Run: headless pygame with SDL's dummy video driver; simulated clock (each Clock.tick advances the game by its frame time, no real sleeping); random seed 0; keys injected as events and as key.get_pressed() state; mouse plan: one left click at the window centre at the start of phase 2, then a move to the lower-right quarter at the start of phase 3.
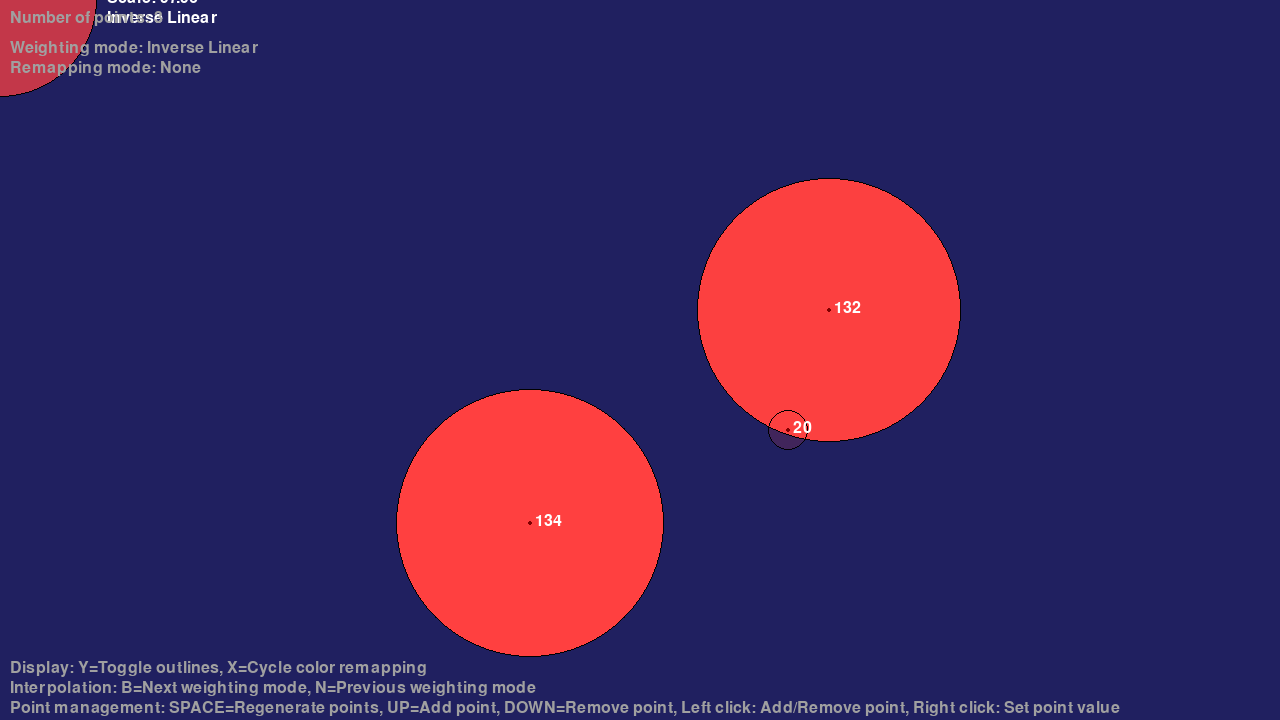
Frame 1 of 4 · flips 1–60 · no input
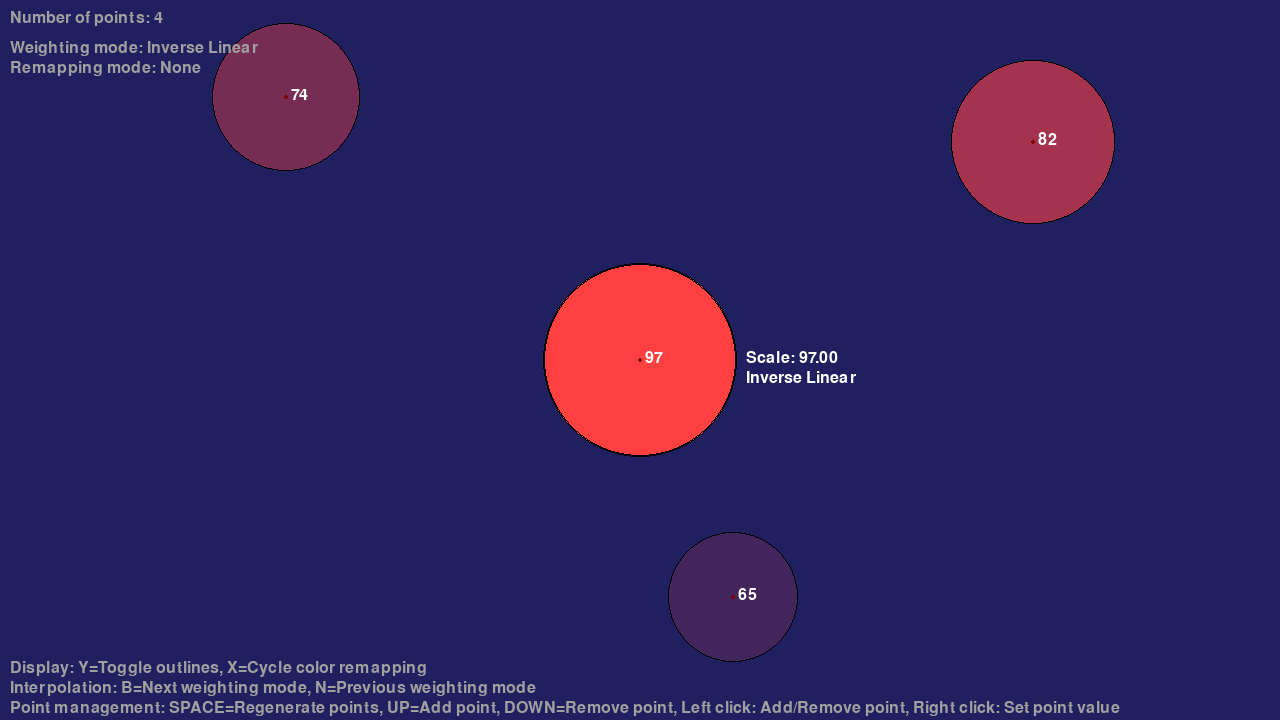
Frame 2 of 4 · flips 61–180 · clicked the window centre · tapped SPACE, RETURN · held RIGHT (→), D
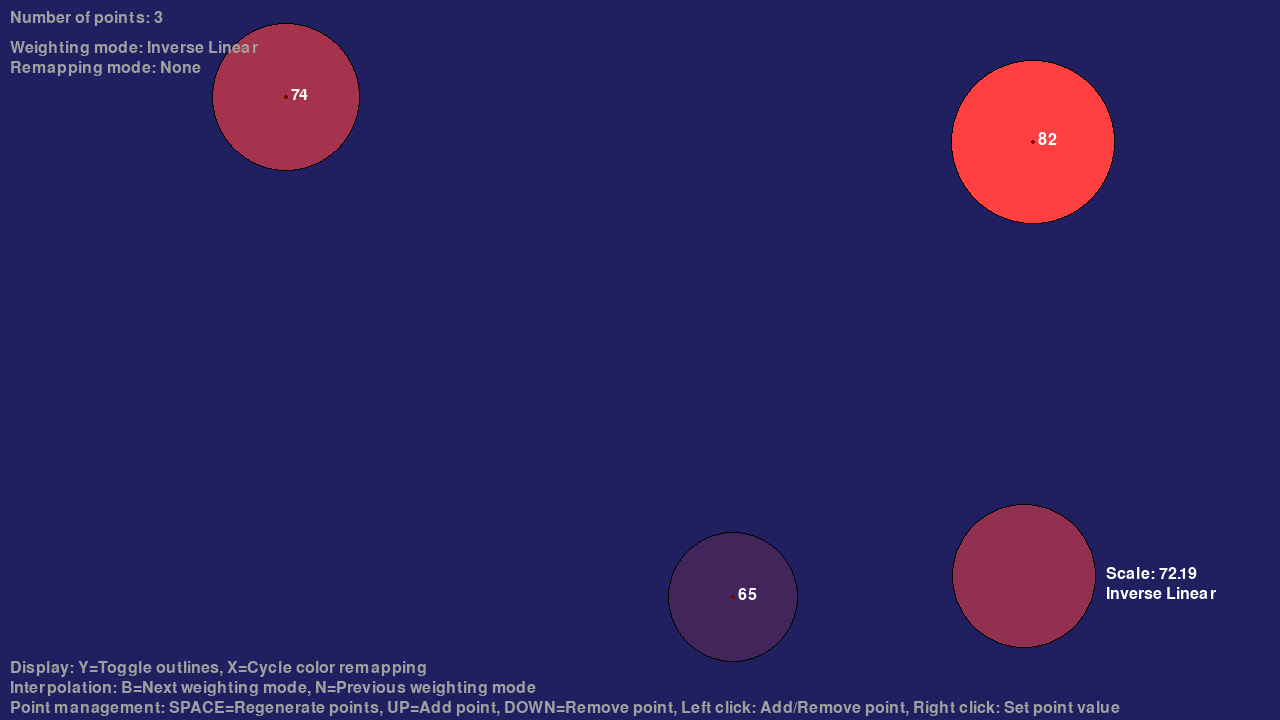
Frame 3 of 4 · flips 181–300 · moved the mouse to the lower-right quarter · held DOWN (↓), S
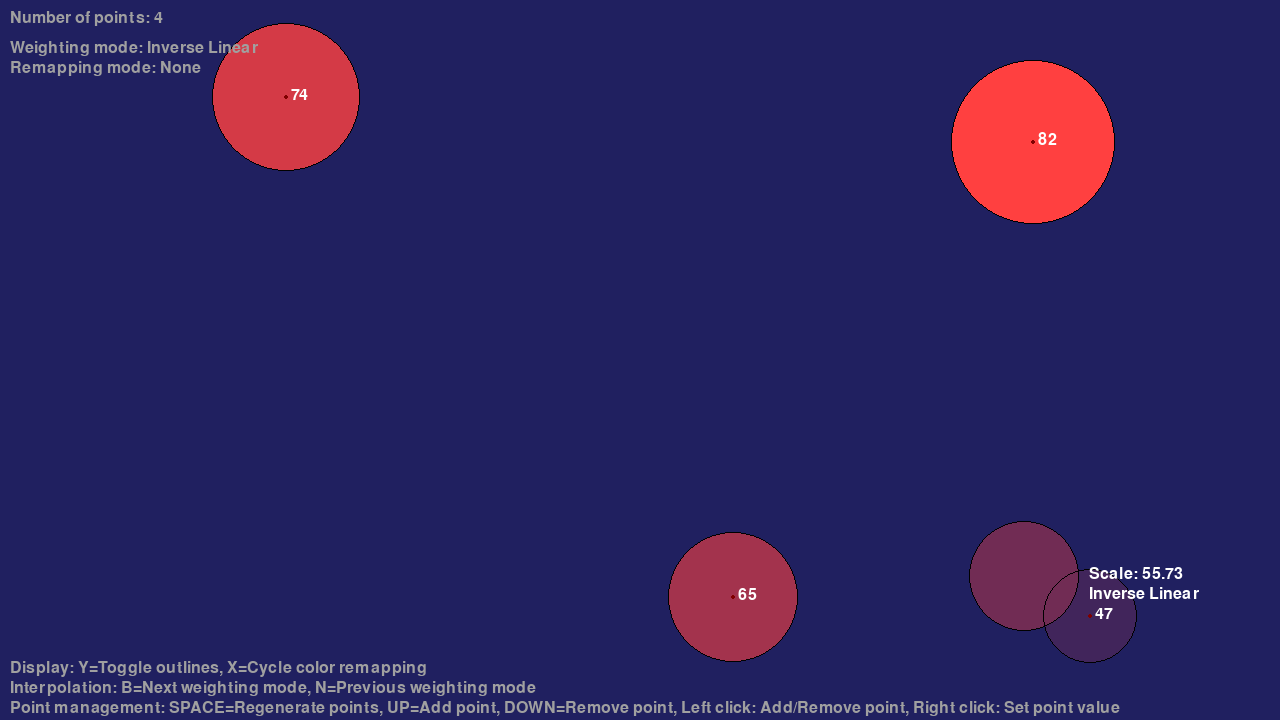
Frame 4 of 4 · flips 301–420 · held LEFT (←), A, UP (↑), W

The pygame program that drew these frames:

import pygame
import sys
import math
import random

# Initialize pygame
pygame.init()

# Screen dimensions
WIDTH, HEIGHT = 1280, 720

# Colors
BLACK = (0, 0, 0)
WHITE = (255, 255, 255)
GREY = (160, 160, 160)
BACKGROUND = (32, 32, 96)
BACKGROUND_BRIGHT = (64, 64, 192)
CONTROLPOINT = (128, 0, 0)
CONTROLPOINT_RADIUS = (255, 64, 64)
RESULT_RADIUS = (255, 255, 0)

# Initialize screen
screen = pygame.display.set_mode((WIDTH, HEIGHT))
pygame.display.set_caption("Weighted character scaling v2 - Prototype")

# Font setup
font = pygame.font.Font(None, 24)  # Default font, size 24

# Tolerance for detecting clicks on existing points
tolerance_radius = 10

# Default point value for manually added points
default_scale = 50

# Number of points
initial_num_points = 3

# Generate random control points
def generate_random_point(width, height, scale_min, scale_max):
    x = random.randint(0, width - 1)
    y = random.randint(0, height - 1)
    scale_value = random.randint(scale_min, scale_max)
    return {"pos": (x, y), "value": scale_value}

# Generate initial control points
control_points = [generate_random_point(WIDTH, HEIGHT, 10, 150) for _ in range(initial_num_points)]

# Function to compute distance
def distance(point1, point2):
    dx = point1[0] - point2[0]
    dy = point1[1] - point2[1]
    return math.sqrt(dx ** 2 + dy ** 2)

# Weighting modes
weighting_mode = 0
weighting_modes = [
    "Inverse Linear",
    "Inverse Square",
    "Exponential Decay",
    "Gaussian Weighting",
    "Max-Nearby Influence",
    "Weighted Median",
    "Harmonic Mean"
]

# Color remapping modes
remapping_mode = 0
remapping_modes = [
    "None",
    "Square",
    "Root"
]

# Inverse Linear
def get_object_scale_linear(control_points, object_pos):
    epsilon = 1e-8
    weighted_sum = 0.0
    total_weight = 0.0

    for point in control_points:
        dist = distance(point["pos"], object_pos)
        weight = 1.0 / (dist + epsilon)

        weighted_sum += weight * point["value"]
        total_weight += weight

    return (weighted_sum / total_weight) if total_weight > epsilon else 0.0

# Inverse Square
def get_object_scale_inverse_square(control_points, object_pos):
    epsilon = 1e-8
    weighted_sum = 0.0
    total_weight = 0.0

    for point in control_points:
        dist = distance(point["pos"], object_pos)
        weight = 1.0 / ((dist ** 2) + epsilon)

        weighted_sum += weight * point["value"]
        total_weight += weight

    return (weighted_sum / total_weight) if total_weight > epsilon else 0.0

# Exponential Decay
def get_object_scale_exponential(control_points, object_pos):
    epsilon = 1e-8
    decay_factor = 0.05
    weighted_sum = 0.0
    total_weight = 0.0

    for point in control_points:
        dist = distance(point["pos"], object_pos)
        weight = math.exp(-dist * decay_factor)

        weighted_sum += weight * point["value"]
        total_weight += weight

    return (weighted_sum / total_weight) if total_weight > epsilon else sum(p["value"] for p in control_points) / len(control_points)

# Gaussian Weighting
def get_object_scale_gaussian(control_points, object_pos):
    epsilon = 1e-8
    sigma = 100
    weighted_sum = 0.0
    total_weight = 0.0

    for point in control_points:
        dist = distance(point["pos"], object_pos)
        weight = math.exp(-((dist ** 2) / (2 * (sigma ** 2))))

        weighted_sum += weight * point["value"]
        total_weight += weight

    return (weighted_sum / total_weight) if total_weight > epsilon else sum(p["value"] for p in control_points) / len(control_points)

# Max-Nearby Influence
def get_object_scale_max_nearby(control_points, object_pos, k=3):
    epsilon = 1e-8
    distances = [
        (distance(point["pos"], object_pos), point["value"])
        for point in control_points
    ]
    distances = sorted(distances, key=lambda x: x[0])[:k]

    weighted_sum = 0.0
    total_weight = 0.0

    for dist, scale in distances:
        weight = 1.0 / (dist + epsilon)
        weighted_sum += weight * scale
        total_weight += weight

    return (weighted_sum / total_weight) if total_weight > epsilon else 0.0

# Weighted Median
def get_object_scale_weighted_median(control_points, object_pos):
    epsilon = 1e-8
    weighted_points = [
        (point["value"], 1.0 / (distance(point["pos"], object_pos) + epsilon))
        for point in control_points
    ]
    weighted_points = sorted(weighted_points, key=lambda x: x[0])

    total_weight = sum(w for _, w in weighted_points)
    cumulative_weight = 0.0

    for scale, weight in weighted_points:
        cumulative_weight += weight
        if cumulative_weight >= total_weight / 2:
            return scale

    return sum(p["value"] for p in control_points) / len(control_points)

# Harmonic Mean
def get_object_scale_harmonic_mean(control_points, object_pos):
    epsilon = 1e-8
    weighted_inverse = 0.0
    total_weight = 0.0

    for point in control_points:
        dist = distance(point["pos"], object_pos)
        weight = 1.0 / (dist + epsilon)

        weighted_inverse += weight / point["value"]
        total_weight += weight

    return (total_weight / weighted_inverse) if weighted_inverse > epsilon else sum(p["value"] for p in control_points) / len(control_points)

# Prompt user for a scale value (simple implementation)
def prompt_for_scale(defaultValue = default_scale):
    running = True
    user_input = str(defaultValue)
    cursor_visible = True  # Cursor visibility toggle
    cursor_timer = 0  # Timer for blinking effect

    while running:
        for event in pygame.event.get():
            if event.type == pygame.QUIT:
                pygame.quit()
                sys.exit()
            elif event.type == pygame.KEYDOWN:
                if event.key == pygame.K_RETURN:  # Confirm input
                    try:
                        return int(user_input)
                    except ValueError:
                        return None
                elif event.key == pygame.K_BACKSPACE:  # Delete last character
                    user_input = user_input[:-1]
                elif event.unicode.isdigit():  # Add digit to input
                    user_input += event.unicode
                elif event.key == pygame.K_ESCAPE:  # Cancel input
                    return None

        # Blinking cursor logic
        cursor_timer += 1
        if cursor_timer >= 30:  # Adjust blinking speed
            cursor_visible = not cursor_visible
            cursor_timer = 0

        # Calculate the size of the prompt and input text
        prompt_text = font.render("Enter point value (ESC to cancel):", True, WHITE)
        input_text = font.render(user_input, True, WHITE)
        input_with_cursor = user_input + "|" if cursor_visible else user_input
        input_text_with_cursor = font.render(input_with_cursor, True, WHITE)
        prompt_rect = pygame.Rect(5, 5, max(prompt_text.get_width(), input_text_with_cursor.get_width()) + 10, 80)

        # Draw a background rectangle for the prompt area
        pygame.draw.rect(screen, BACKGROUND_BRIGHT, prompt_rect)

        # Render prompt and input text
        screen.blit(prompt_text, (10, 10))
        screen.blit(input_text_with_cursor, (10, 50))
        pygame.display.flip()

# Handle mouse clicks
def handle_mouse_click(event, control_points, new_scale):
    if event.button == 1:  # Left click
        for point in control_points:
            if distance(event.pos, point["pos"]) <= tolerance_radius:
                control_points.remove(point)  # Remove point if near
                return
        # Otherwise, add a new point
        control_points.append({"pos": event.pos, "value": new_scale})
    elif event.button == 3:  # Right click
        for point in control_points:
            if distance(event.pos, point["pos"]) <= tolerance_radius:
                new_scale = prompt_for_scale(point["value"])
                if new_scale is not None:
                    point["value"] = new_scale
                    default_scale = new_scale
                break

# Blends two integer RGB colors, using t as blend factor (0.0 .. 1.0)
def blend_color(color1: tuple, color2: tuple, t: float) -> tuple:
    def blend(val1, val2, t: float):
        return val1 + t * (val2 - val1)

    r = round(blend(color1[0], color2[0], t))
    g = round(blend(color1[1], color2[1], t))
    b = round(blend(color1[2], color2[2], t))

    return (r, g, b)

# Maps a value from 0.0 .. 1.0 range to minimum .. maximum range.
def map_01_to_range(val: float, minimum: float, maximum: float) -> float:
    return minimum + val * (maximum - minimum)

# Main loop
clock = pygame.time.Clock()
current_scale = default_scale
draw_outlines = True
while True:
    for event in pygame.event.get():
        if event.type == pygame.QUIT:
            pygame.quit()
            sys.exit()
        if event.type == pygame.KEYDOWN:
            # Regenerate points
            if event.key == pygame.K_SPACE:
                control_points = [generate_random_point(WIDTH, HEIGHT, 10, 150) for _ in range(len(control_points))]
            # Add random point
            elif event.key == pygame.K_UP and len(control_points) < 100:
                control_points.append(generate_random_point(WIDTH, HEIGHT, 10, 150))
            # Remove point
            elif event.key == pygame.K_DOWN and len(control_points) > 1:
                control_points.pop()
            # Cycle interpolation mode forward
            elif event.key == pygame.K_b:
                weighting_mode = (weighting_mode + 1) % len(weighting_modes)
            # Cycle interpolation mode backward
            elif event.key == pygame.K_n:
                weighting_mode = (weighting_mode - 1) % len(weighting_modes)
            # Toggle outlines
            elif event.key == pygame.K_y:
                draw_outlines = not draw_outlines
            # Cycle color remapping mode
            elif event.key == pygame.K_x:
                remapping_mode = (remapping_mode + 1) % 3
        if event.type == pygame.MOUSEBUTTONDOWN:
            handle_mouse_click(event, control_points, current_scale if current_scale != 0 else default_scale)

    # Query mouse position
    mouse_x, mouse_y = pygame.mouse.get_pos()
    mouse_pos = (mouse_x, mouse_y)

    # Compute radius based on control points and weighting mode
    weighting_mode_text = weighting_modes[weighting_mode]
    if weighting_mode == 0:
        mouse_circle_radius = get_object_scale_linear(control_points, mouse_pos)
    elif weighting_mode == 1:
        mouse_circle_radius = get_object_scale_inverse_square(control_points, mouse_pos)
    elif weighting_mode == 2:
        mouse_circle_radius = get_object_scale_exponential(control_points, mouse_pos)
    elif weighting_mode == 3:
        mouse_circle_radius = get_object_scale_gaussian(control_points, mouse_pos)
    elif weighting_mode == 4:
        mouse_circle_radius = get_object_scale_max_nearby(control_points, mouse_pos)
    elif weighting_mode == 5:
        mouse_circle_radius = get_object_scale_weighted_median(control_points, mouse_pos)
    elif weighting_mode == 6:
        mouse_circle_radius = get_object_scale_harmonic_mean(control_points, mouse_pos)
    current_scale = int(mouse_circle_radius)

    # Clear screen
    screen.fill(BACKGROUND)

    # Compute minimum and maximum point value
    if control_points:
        min_point_value = min(point["value"] for point in control_points)
        max_point_value = max(point["value"] for point in control_points)

    # Control points draw pass 1: Normalize point value and draw control points filled radius
    sorted_points = sorted(control_points, key=lambda p: p["value"]) # Sort by point value in ascending order

    for point in sorted_points:
        x, y = point["pos"]
        size = point["value"]

        # Normalize the value
        if max_point_value > min_point_value:  # Avoid division by zero
            normalized_value = (size - min_point_value) / (max_point_value - min_point_value)
            if remapping_mode == 1:
                # Square value
                normalized_value = normalized_value * normalized_value
            elif remapping_mode == 2:
                # Root value
                normalized_value = math.sqrt(normalized_value)

        else:
            normalized_value = 0.0

        # Adjust brightness based on normalized value
        radius_color = blend_color(BACKGROUND, CONTROLPOINT_RADIUS, map_01_to_range(normalized_value, 0.15, 1.0))

        # Draw circle filled with adjusted brightness
        pygame.draw.circle(screen, radius_color, (x, y), size)

    # Simple: Draw circle around mouse cursor
    # pygame.draw.circle(screen, RESULT_RADIUS, mouse_pos, int(mouse_circle_radius), 1)

    # Prettier: Draw circle around mouse cursor (filled with adjusted brightness)
    if control_points:
        # Normalize the radius to compute the color
        if max_point_value > min_point_value:  # Avoid division by zero
            normalized_mouse_value = (mouse_circle_radius - min_point_value) / (max_point_value - min_point_value)
        else:
            normalized_mouse_value = 0.0

        # Adjust brightness based on normalized value
        mouse_color = blend_color(BACKGROUND, CONTROLPOINT_RADIUS, map_01_to_range(normalized_mouse_value, 0.15, 1.0))

        # Draw the filled circle
        pygame.draw.circle(screen, mouse_color, mouse_pos, int(mouse_circle_radius))

        # Draw outline
        if draw_outlines:
            pygame.draw.circle(screen, BLACK, mouse_pos, int(mouse_circle_radius), 1)

    # Control points draw pass 2: Draw control points center, outline, and text
    for point in control_points:
        x, y = point["pos"]
        size = point["value"]

        # Draw circle outline
        if draw_outlines:
            pygame.draw.circle(screen, BLACK, (x, y), size, 1)
        
        # Draw center point
        pygame.draw.circle(screen, CONTROLPOINT, (x, y), 2)
        size_text = font.render(str(size), True, WHITE)
        screen.blit(size_text, (x + 5, y - 10))

    # Display text at mouse cursor
    screen.blit(font.render(f"Scale: {mouse_circle_radius:.2f}", True, WHITE), (mouse_x + int(mouse_circle_radius) + 10, mouse_y - 10))
    screen.blit(font.render(f"{weighting_mode_text}", True, WHITE), (mouse_x + int(mouse_circle_radius) + 10, mouse_y + 10))

    # Display top text
    screen.blit(font.render(f"Number of points: {len(control_points)}", True, GREY), (10, 10))
    screen.blit(font.render(f"Weighting mode: {weighting_mode_text}", True, GREY), (10, 40))
    screen.blit(font.render(f"Remapping mode: {remapping_modes[remapping_mode]}", True, GREY), (10, 60))

    # Display bottom text
    screen.blit(font.render("Display: Y=Toggle outlines, X=Cycle color remapping", True, GREY), (10, 660))
    screen.blit(font.render("Interpolation: B=Next weighting mode, N=Previous weighting mode", True, GREY), (10, 680))
    screen.blit(font.render("Point management: SPACE=Regenerate points, UP=Add point, DOWN=Remove point, Left click: Add/Remove point, Right click: Set point value", True, GREY), (10, 700))

    pygame.display.flip()
    clock.tick(60)
